Dataset: dataset (GitHub, adityverma11/silicon_forge_PS01_defect_detection). Classes: bridge defect, clean no defect, crack defect, LER, open circuit defect, scratch defect, vias defect.

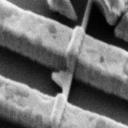
Label: bridge defect

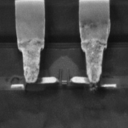
Label: vias defect

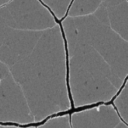
Label: crack defect

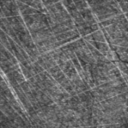
Label: scratch defect

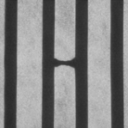
Label: open circuit defect

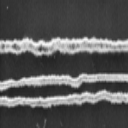
Label: LER
